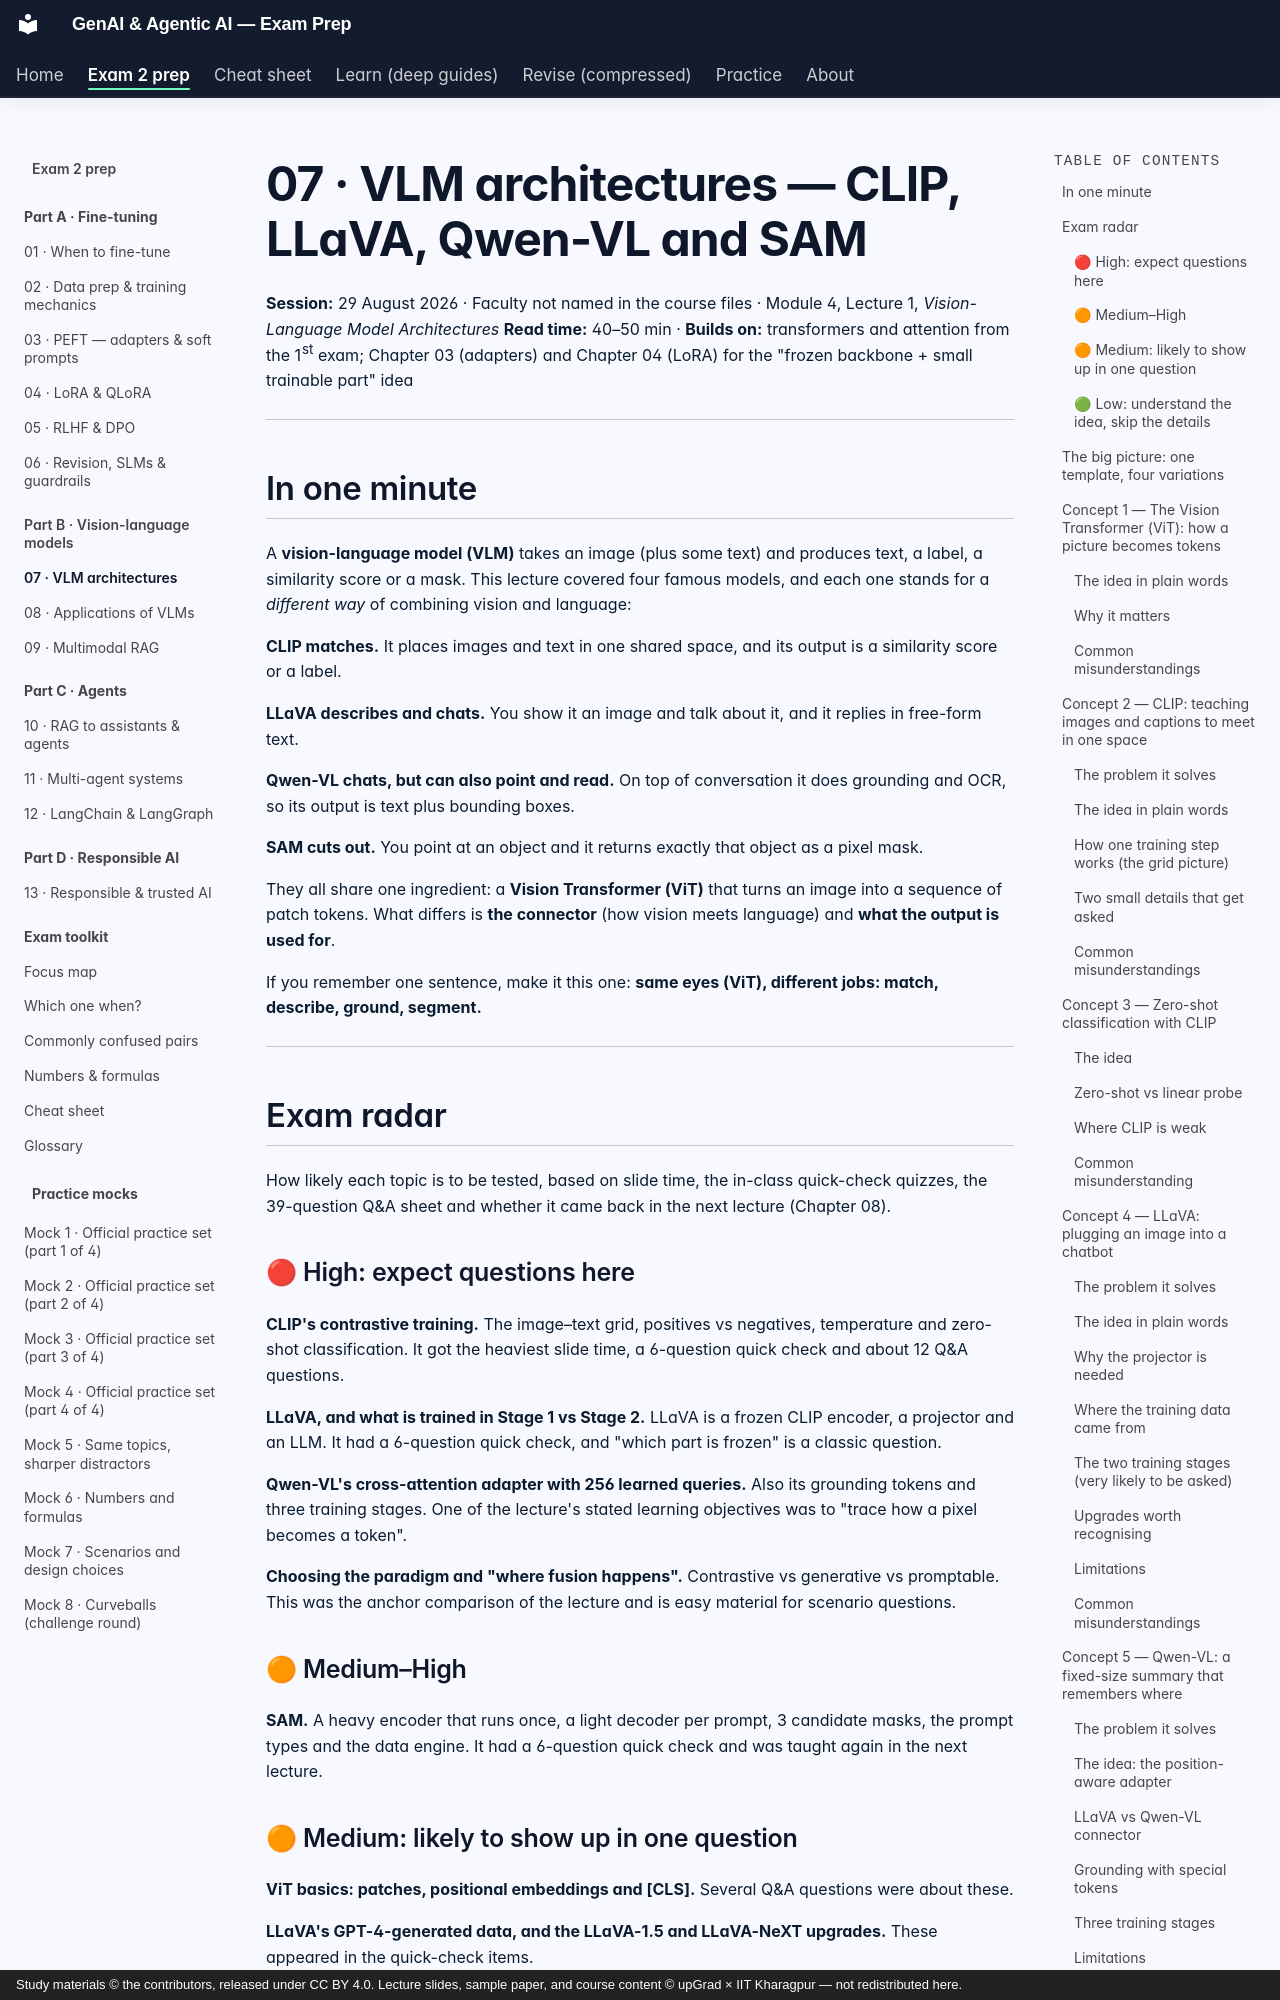

repository: SiddMajum1993/genai-iitkgp-exam-prep · page: exam2/learn/07-vlm-architectures/index.html · generator: mkdocs · copyright: Study materials © the contributors, released under CC BY 4.0. Lecture slides, sample paper, and course content © upGrad × IIT Kharagpur — not redistributed here.

# 07 · VLM architectures — CLIP, LLaVA, Qwen-VL and SAM

**Session:** 29 August 2026 · Faculty not named in the course files · Module 4, Lecture 1, *Vision-Language Model Architectures*
**Read time:** 40–50 min · **Builds on:** transformers and attention from the 1st exam; Chapter 03 (adapters) and Chapter 04 (LoRA) for the "frozen backbone + small trainable part" idea

---

## In one minute

A **vision-language model (VLM)** takes an image (plus some text) and produces text, a label, a similarity score or a mask. This lecture covered four famous models, and each one stands for a *different way* of combining vision and language:

**CLIP matches.** It places images and text in one shared space, and its output is a similarity score or a label.

**LLaVA describes and chats.** You show it an image and talk about it, and it replies in free-form text.

**Qwen-VL chats, but can also point and read.** On top of conversation it does grounding and OCR, so its output is text plus bounding boxes.

**SAM cuts out.** You point at an object and it returns exactly that object as a pixel mask.

They all share one ingredient: a **Vision Transformer (ViT)** that turns an image into a sequence of patch tokens. What differs is **the connector** (how vision meets language) and **what the output is used for**.

If you remember one sentence, make it this one: **same eyes (ViT), different jobs: match, describe, ground, segment.**

---

## Exam radar

How likely each topic is to be tested, based on slide time, the in-class quick-check quizzes, the 39-question Q&A sheet and whether it came back in the next lecture (Chapter 08).

### 🔴 High: expect questions here

**CLIP's contrastive training.** The image–text grid, positives vs negatives, temperature and zero-shot classification. It got the heaviest slide time, a 6-question quick check and about 12 Q&A questions.

**LLaVA, and what is trained in Stage 1 vs Stage 2.** LLaVA is a frozen CLIP encoder, a projector and an LLM. It had a 6-question quick check, and "which part is frozen" is a classic question.

**Qwen-VL's cross-attention adapter with 256 learned queries.** Also its grounding tokens and three training stages. One of the lecture's stated learning objectives was to "trace how a pixel becomes a token".

**Choosing the paradigm and "where fusion happens".** Contrastive vs generative vs promptable. This was the anchor comparison of the lecture and is easy material for scenario questions.

### 🟠 Medium–High

**SAM.** A heavy encoder that runs once, a light decoder per prompt, 3 candidate masks, the prompt types and the data engine. It had a 6-question quick check and was taught again in the next lecture.

### 🟠 Medium: likely to show up in one question

**ViT basics: patches, positional embeddings and [CLS].** Several Q&A questions were about these.

**LLaVA's GPT-4-generated data, and the LLaVA-1.5 and LLaVA-NeXT upgrades.** These appeared in the quick-check items.

**The limitations of each model.** Expect "why does it fail?" scenario questions.

### 🟢 Low: understand the idea, skip the details

**Lists of model variants, exact parameter counts and history dates.** The professor said there was "no need to remember" these.

---
